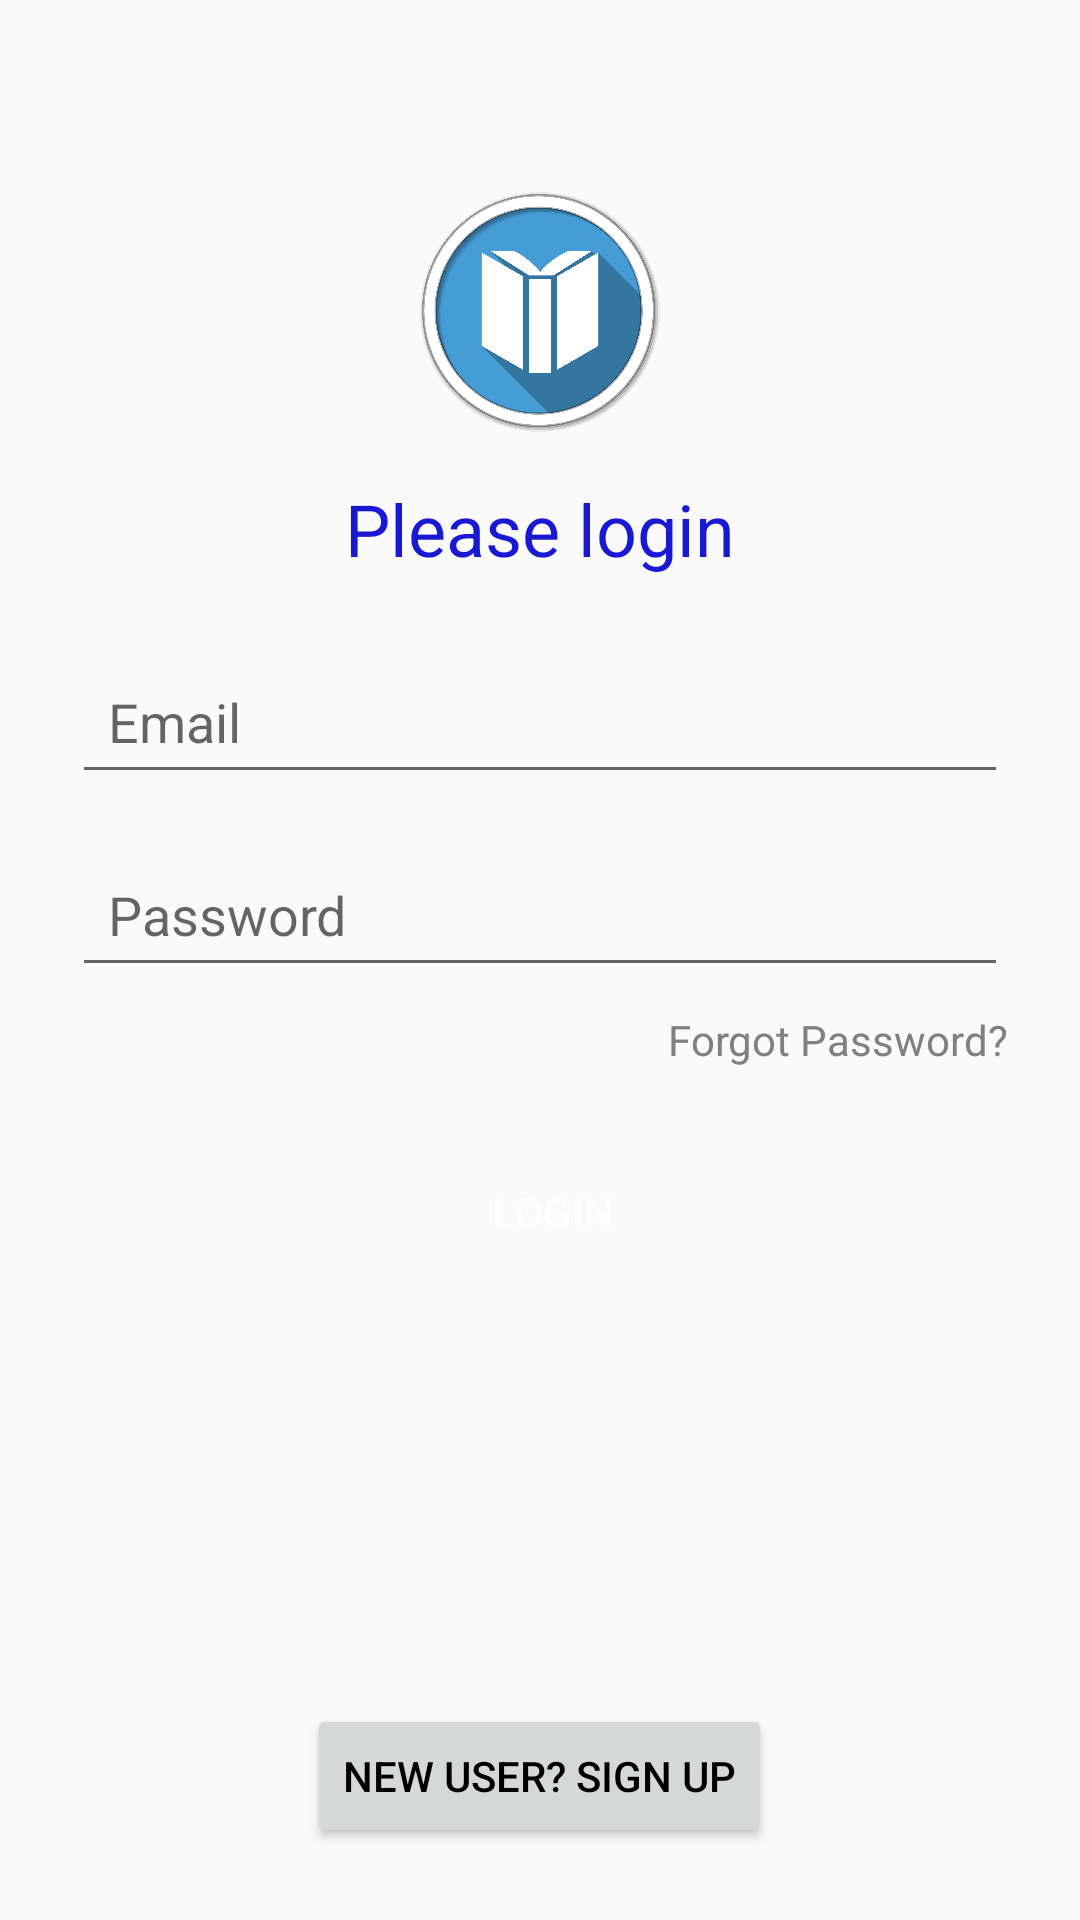

Layout XML and referenced resources for this Android screen:
<!-- AndroidManifest.xml: application theme Theme.BookApp -->
<!-- res/layout/login_activity.xml -->
<RelativeLayout
    xmlns:android="http://schemas.android.com/apk/res/android"
    android:layout_width="match_parent"
    android:layout_height="match_parent"
    android:background="@drawable/background">

    <LinearLayout
        android:layout_width="match_parent"
        android:layout_height="wrap_content"
        android:orientation="vertical"
        android:padding="24dp">

        <RelativeLayout
            android:layout_width="match_parent"
            android:layout_height="wrap_content">

            <ImageView
                android:id="@+id/iconImageView"
                android:layout_width="80dp"
                android:layout_height="80dp"
                android:layout_centerHorizontal="true"
                android:layout_marginTop="40dp"
                android:src="@drawable/book" />

            <TextView
                android:layout_width="wrap_content"
                android:layout_height="wrap_content"
                android:layout_below="@id/iconImageView"
                android:layout_centerHorizontal="true"
                android:layout_marginTop="16dp"
                android:layout_marginBottom="24dp"
                android:text="@string/Please_login"
                android:textColor="@color/blue"
                android:textSize="24sp" />

        </RelativeLayout>

        <EditText
            android:id="@+id/emailEditText"
            android:layout_width="match_parent"
            android:layout_height="wrap_content"
            android:autofillHints=""
            android:drawablePadding="8dp"
            android:hint="Email"
            android:inputType="textEmailAddress"
            android:padding="12dp" />

        <EditText
            android:id="@+id/passwordEditText"
            android:layout_width="match_parent"
            android:layout_height="wrap_content"
            android:layout_marginTop="16dp"
            android:autofillHints=""
            android:drawablePadding="8dp"
            android:hint="Password"
            android:inputType="textPassword"
            android:padding="12dp" />

        <TextView
            android:id="@+id/forgotPasswordTextView"
            android:layout_width="wrap_content"
            android:layout_height="wrap_content"
            android:layout_gravity="end"
            android:layout_marginTop="8dp"
            android:text="Forgot Password?"
            android:textColor="#808080" />

        <Button
            android:id="@+id/loginButton"
            android:layout_width="320dp"
            android:layout_height="wrap_content"
            android:layout_marginTop="24dp"
            android:background="@drawable/shape_button"
            android:clickable="true"

            android:focusable="true"
            android:text="LOGIN"
            android:textColor="#FFFFFF" />

    </LinearLayout>

    <Button
        android:id="@+id/registerButton"
        android:layout_width="wrap_content"
        android:layout_height="wrap_content"
        android:layout_alignParentBottom="true"
        android:layout_centerHorizontal="true"
        android:layout_marginBottom="24dp"
        android:focusable="true"
        android:text="@string/sign_up_prompt"
        android:clickable="true"
        android:textColor="#000000" />
    <ProgressBar
        android:id="@+id/progressBar"
        android:layout_width="wrap_content"
        android:layout_height="wrap_content"
        android:layout_centerInParent="true"
        android:visibility="gone" /> 

</RelativeLayout>
<!-- resources referenced by this layout -->
<resources>
  <color name="blue">#1919D3</color>
  <!-- drawable book: png bitmap (drawable, 429671 bytes) -->
  <string name="Please_login">Please login</string>
  <string name="sign_up_prompt">New User? Sign up</string>
  <style name="Theme.BookApp" parent="Theme.AppCompat.Light.NoActionBar">
          
          <item name="colorPrimary">@color/purple_500</item>
          <item name="colorPrimaryDark">@color/purple_700</item>
          <item name="colorAccent">@color/teal_200</item>
      </style>
  <color name="purple_500">#FF6200EE</color>
  <color name="purple_700">#FF3700B3</color>
  <color name="teal_200">#FF03DAC5</color>
</resources>
